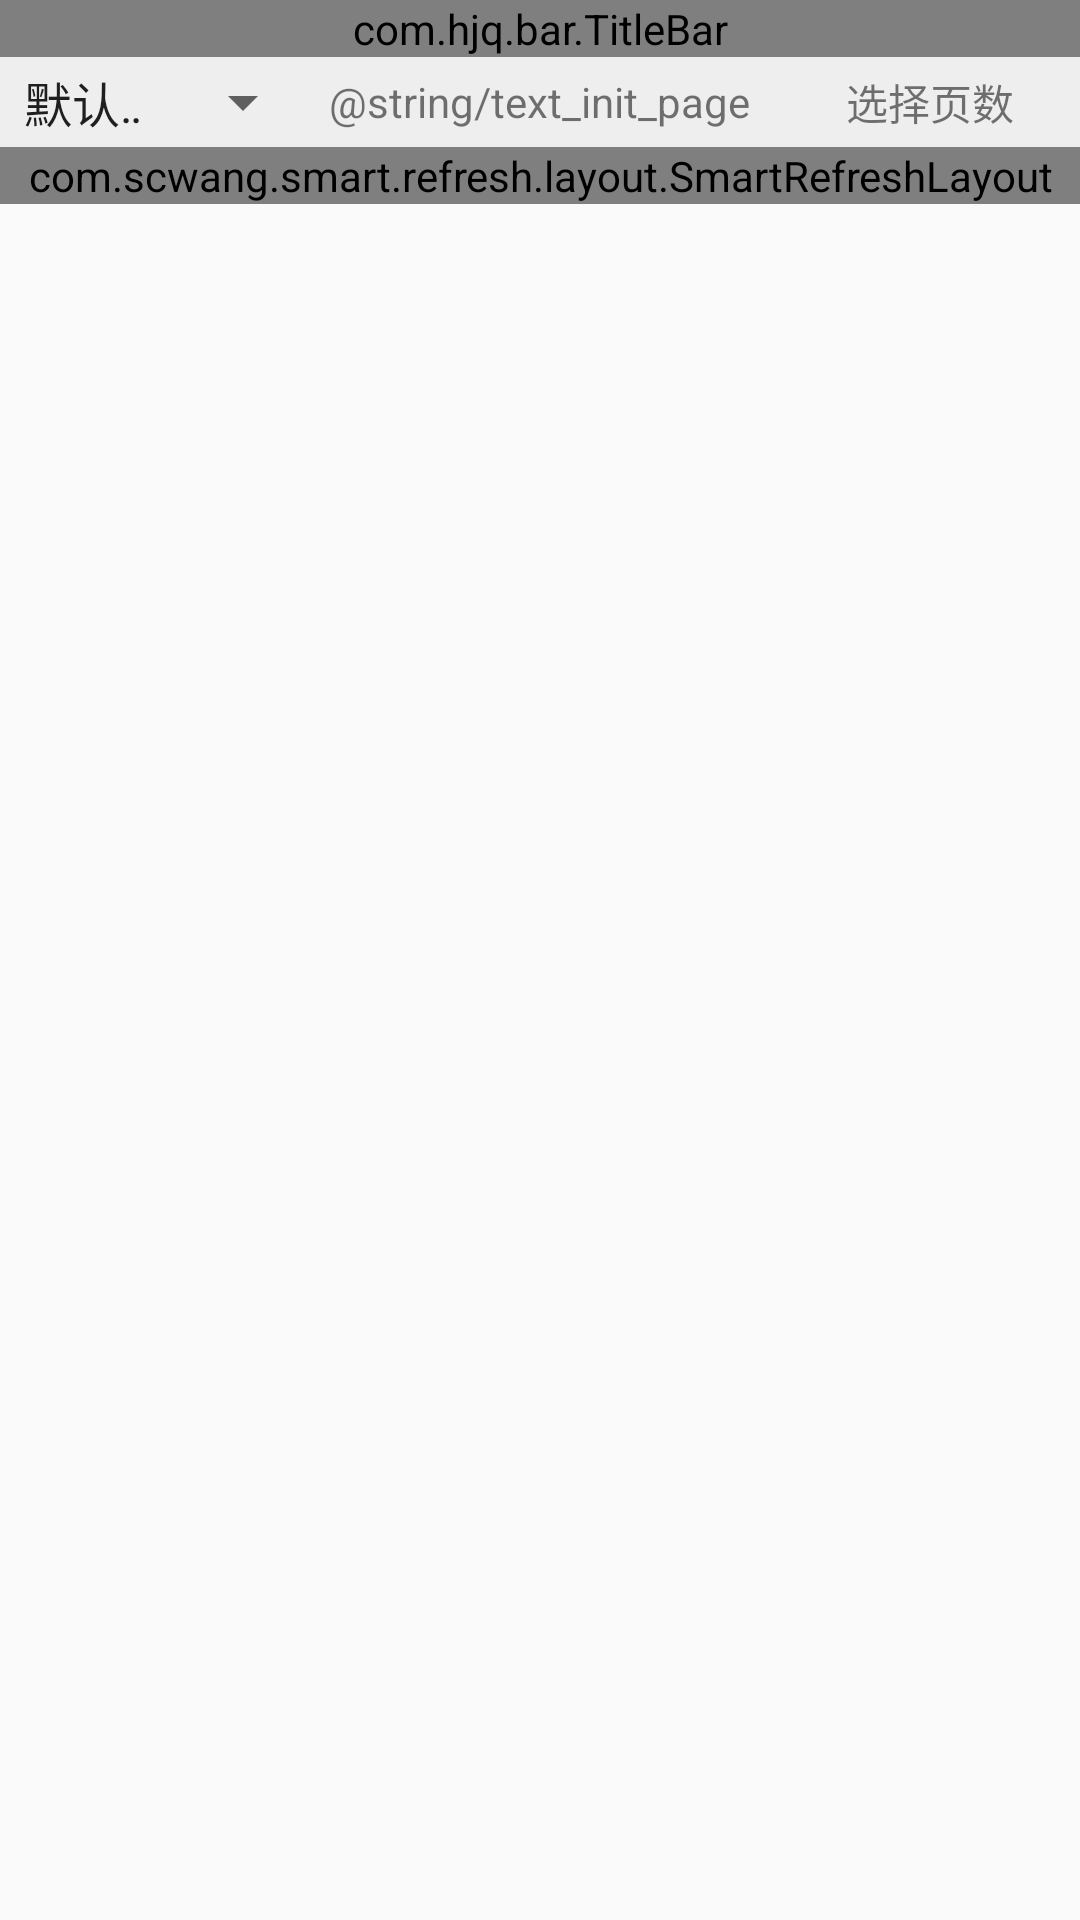

This screen was rendered from an Android layout file. Write that file and the resources it references.
<!-- AndroidManifest.xml: application theme Theme.GOGOPic -->
<!-- res/layout/activity_show_category.xml -->
<?xml version="1.0" encoding="utf-8"?>
<LinearLayout xmlns:android="http://schemas.android.com/apk/res/android"
    xmlns:tools="http://schemas.android.com/tools"
    android:layout_width="match_parent"
    xmlns:app="http://schemas.android.com/apk/res-auto"
    android:orientation="vertical"
    android:id="@+id/ll_category_container"
    android:layout_height="match_parent">

    <com.hjq.bar.TitleBar
        android:id="@+id/tb_category_toolbar"
        android:layout_width="match_parent"
        android:layout_height="wrap_content"
        android:background="@color/pink_light"
        app:childPaddingVertical="10dp"
        app:titleSize="23dp">
        <LinearLayout
            android:layout_width="wrap_content"
            android:layout_height="wrap_content"
            android:orientation="horizontal"
            android:layout_gravity="end|center_vertical">

            <ImageView
                android:background="?android:attr/selectableItemBackground"
                android:id="@+id/iv_category_sort"
                android:layout_width="40dp"
                android:layout_height="40dp"
                android:padding="5dp"
                android:layout_gravity="center"
                android:layout_marginEnd="15dp"
                android:scaleType="centerInside"
                android:src="@mipmap/sort" />
            <ImageView
                android:background="?android:attr/selectableItemBackground"
                android:id="@+id/iv_category_search"
                android:layout_width="40dp"
                android:layout_height="40dp"
                android:layout_gravity="center"
                android:padding="5dp"
                android:layout_marginEnd="15dp"
                android:scaleType="centerInside"
                android:src="@mipmap/search" />
        </LinearLayout>

    </com.hjq.bar.TitleBar>

    <RelativeLayout
        android:layout_width="match_parent"
        android:layout_height="30dp"
        android:background="#eeeeee"
        android:orientation="horizontal">

        <Spinner
            android:id="@+id/sp_category_sort_spinner"
            android:layout_width="105dp"
            android:layout_height="match_parent"
            android:layout_alignParentStart="true"
            android:dropDownWidth="120dp"
            android:entries="@array/sort"
            android:spinnerMode="dropdown"
            android:theme="@style/myDropTheme" />

        <TextView
            android:id="@+id/tv_category_now_page"
            android:layout_width="wrap_content"
            android:layout_height="match_parent"
            android:layout_centerInParent="true"
            android:background="?android:attr/selectableItemBackground"
            android:gravity="center"
            android:text="@string/text_init_page"
            android:textSize="14sp"
            tools:ignore="RelativeOverlap" />

        <TextView
            android:id="@+id/tv_category_page_select"
            android:layout_width="100dp"
            android:layout_height="match_parent"
            android:layout_alignParentEnd="true"
            android:layout_gravity="center"
            android:background="?android:attr/selectableItemBackground"
            android:gravity="center"
            android:text="@string/text_select_page"
            android:textSize="14sp" />
    </RelativeLayout>

    <com.scwang.smart.refresh.layout.SmartRefreshLayout
        android:layout_width="match_parent"
        android:id="@+id/srl_comics_home_pager_refresh"
        android:layout_height="wrap_content">

        <androidx.recyclerview.widget.RecyclerView
            android:layout_width="match_parent"
            android:id="@+id/rv_category_content_list"
            android:layout_height="wrap_content">
        </androidx.recyclerview.widget.RecyclerView>
        <com.scwang.smart.refresh.footer.ClassicsFooter
            android:layout_width="match_parent"
            android:layout_height="wrap_content"
            android:background="@color/white"/>
    </com.scwang.smart.refresh.layout.SmartRefreshLayout>


</LinearLayout>
<!-- resources referenced by this layout -->
<resources>
  <string-array name="sort">
          <item>默认排序</item>
          <item>最多爱心</item>
          <item>最多收藏</item>
          <item>最新时间</item>
          <item>最早时间</item>
      </string-array>
  <color name="pink_light">#fdcbf1</color>
  <color name="white">#FFFFFFFF</color>
  <!-- mipmap search: png bitmap (mipmap-hdpi, 7289 bytes) -->
  <!-- mipmap sort: png bitmap (mipmap-hdpi, 4456 bytes) -->
  <string name="text_select_page">选择页数</string>
  <style name="Theme.GOGOPic" parent="Theme.AppCompat.Light.NoActionBar">
          
          <item name="colorPrimary">@color/pink_dark</item>
          <item name="colorPrimaryDark">@color/pink_light</item>
          <item name="colorAccent">@color/pink_dark</item>
  
      </style>
  <color name="pink_dark">#e9a7c8</color>
</resources>
